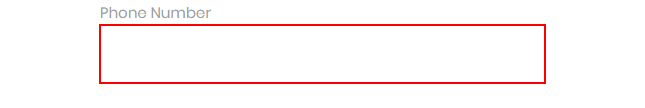
Task: Robotic Enterprise Framework
Workflow: RPAChallenge

Step 1: type "8107956510" into the text box
